Image classification data set "Data_set_OGCNN" (MonTPi/Exeter_Data_Science on GitHub). Class labels (2): kidney normal, kidney tumor.

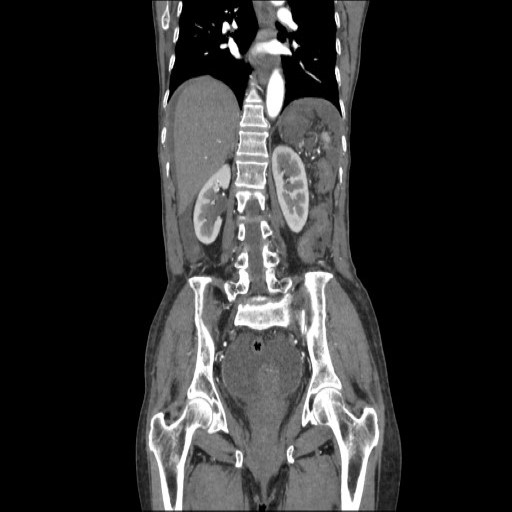
Label: kidney normal

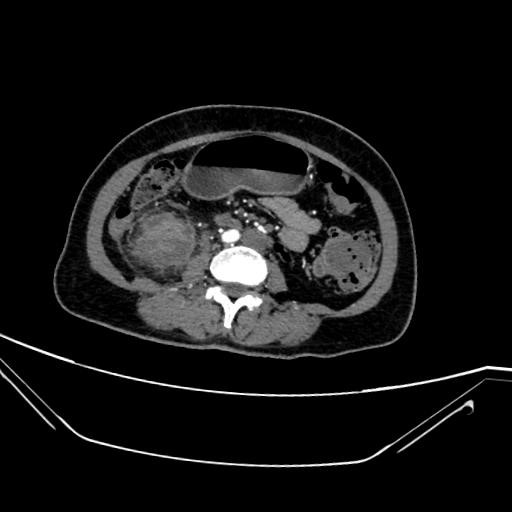
Label: kidney tumor

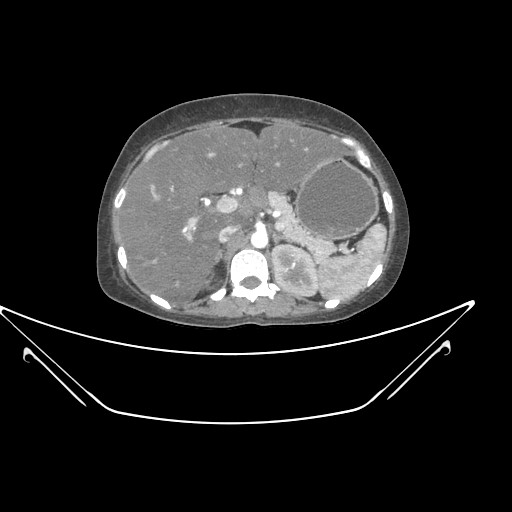
Label: kidney normal

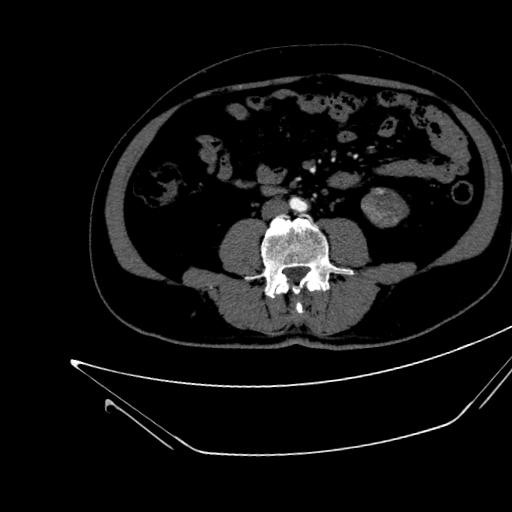
Label: kidney tumor

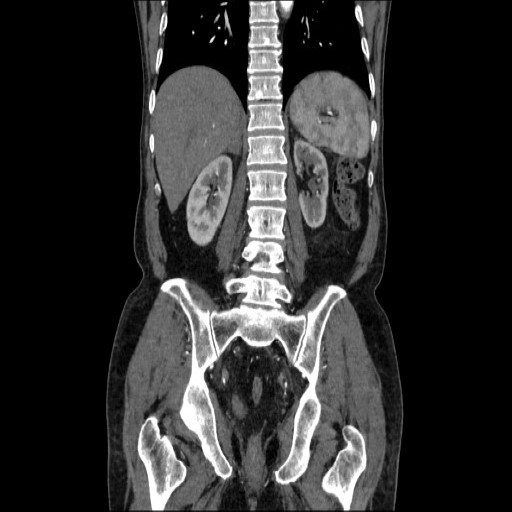
Label: kidney normal

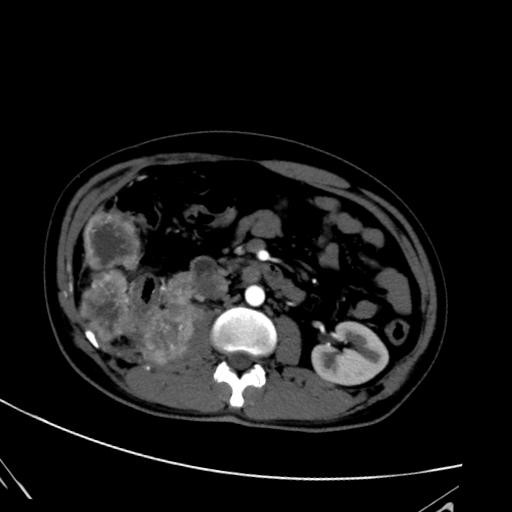
Label: kidney tumor
